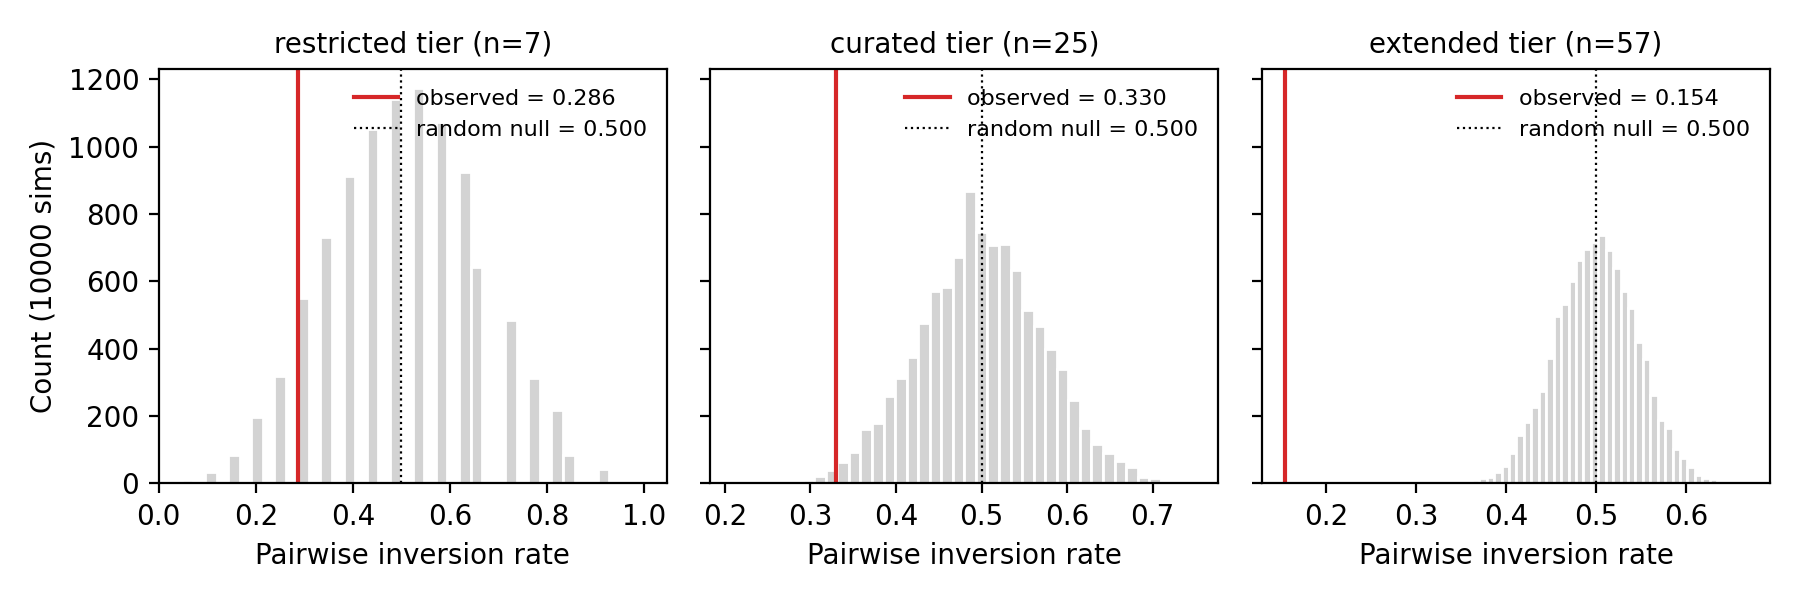

The data file committed next to this chart (first rows):
tier, n, mean_null_inversion, ci_lo, ci_hi, observed_inversion, percentile_of_observed
restricted, 7, 0.4982, 0.1905, 0.8095, 0.286, 11.96
curated, 25, 0.4997, 0.36, 0.6433, 0.33, 0.85
extended, 57, 0.5006, 0.4129, 0.589, 0.154, 0.0
